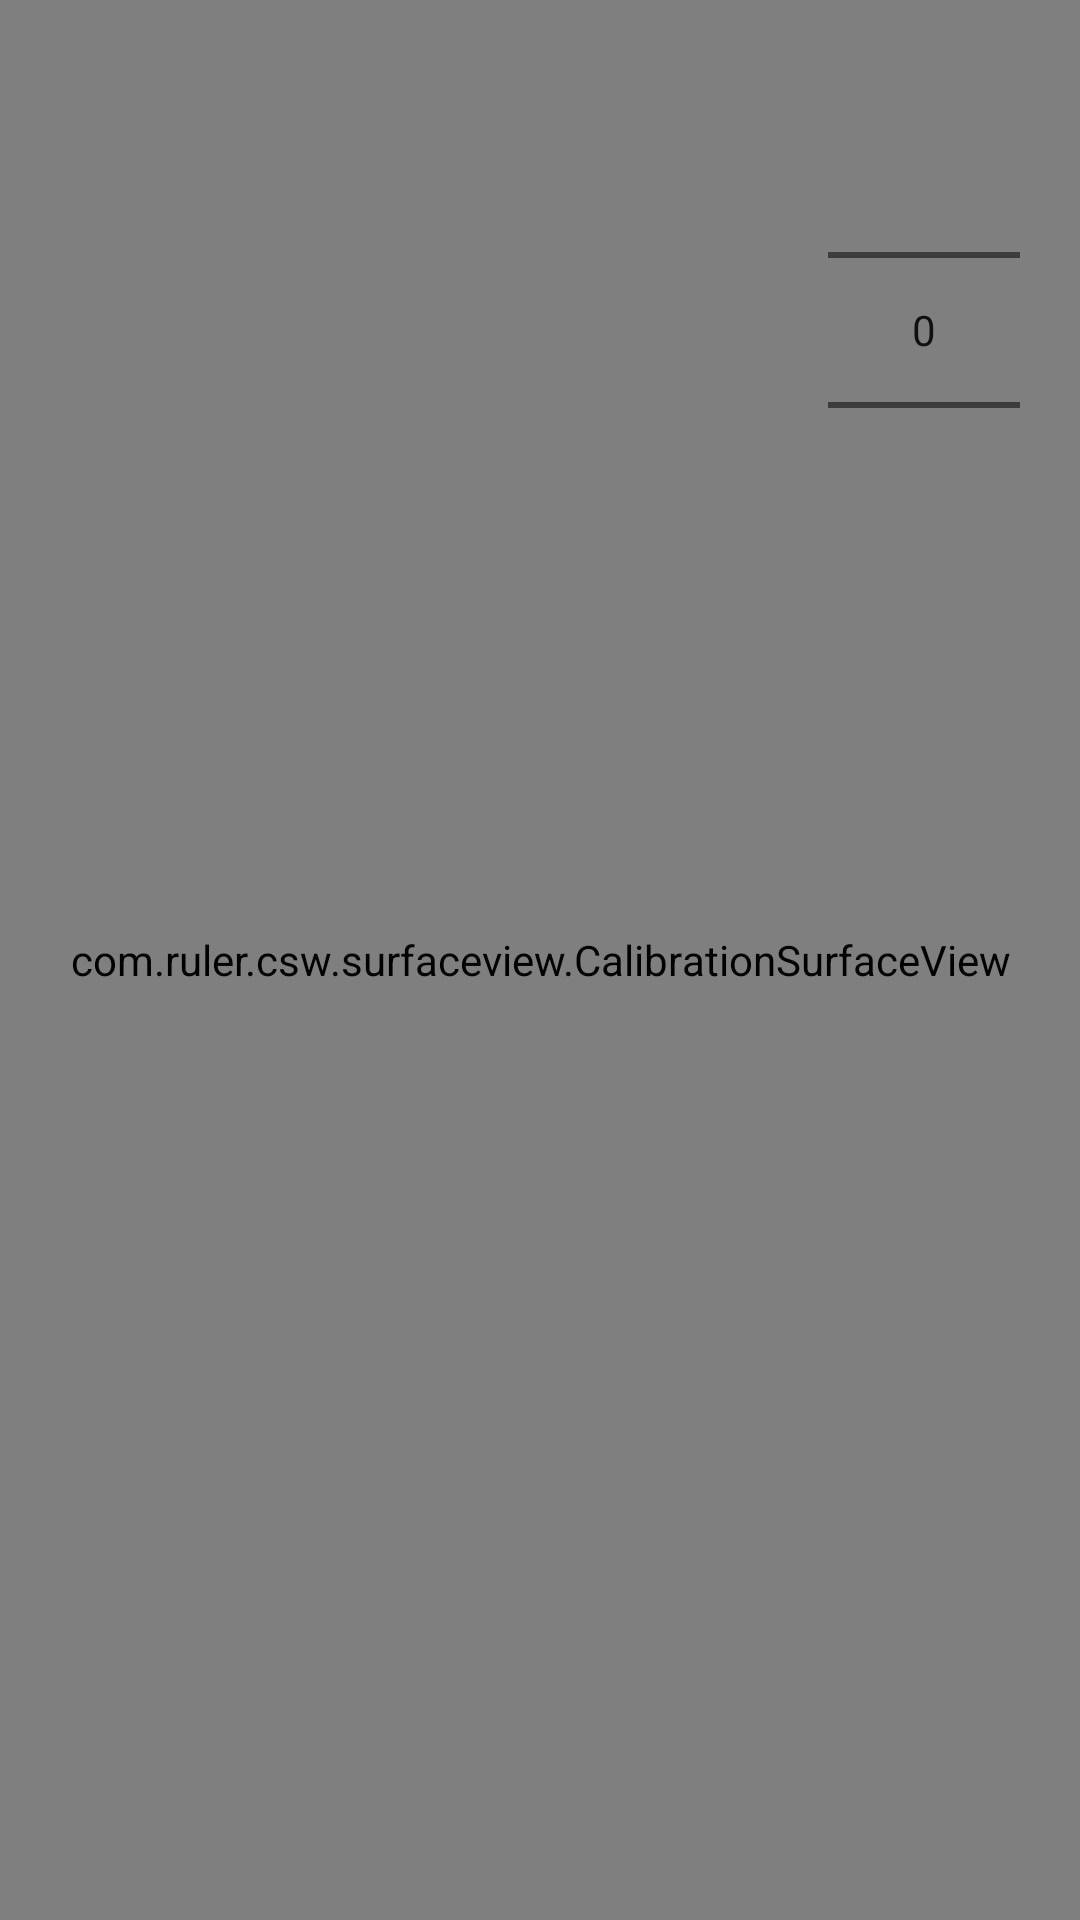

The Android layout XML behind this screen, and the referenced resources:
<!-- AndroidManifest.xml: activity theme AppThemeFullScreen -->
<!-- res/layout/activity_calibration.xml -->
<?xml version="1.0" encoding="utf-8"?>
<layout
    xmlns:android="http://schemas.android.com/apk/res/android">

    <FrameLayout
        android:layout_width="match_parent"
        android:layout_height="match_parent"
        android:background="@color/colorBg">

        <com.ruler.csw.surfaceview.CalibrationSurfaceView
            android:id="@+id/surfaceVie_calibration"
            android:layout_width="match_parent"
            android:layout_height="match_parent" />

        <NumberPicker
            android:id="@+id/np_calibration"
            android:descendantFocusability="blocksDescendants"
            android:layout_width="wrap_content"
            android:layout_height="wrap_content"
            android:layout_gravity="end|top"
            android:layout_marginTop="20dp"
            android:layout_marginRight="20dp"
            android:layout_marginEnd="20dp"/>

    </FrameLayout>

</layout>
<!-- resources referenced by this layout -->
<resources>
  <color name="colorBg">#EDEDED</color>
  <style name="AppThemeFullScreen" parent="AppTheme">
          <item name="android:windowNoTitle">true</item>
          <item name="android:windowFullscreen">true</item>
      </style>
  <style name="AppTheme" parent="Theme.AppCompat.Light.NoActionBar">
          
          <item name="colorPrimary">@color/colorPrimary</item>
          <item name="colorPrimaryDark">@color/colorPrimaryDark</item>
          <item name="colorAccent">@color/colorAccent</item>
          <item name="android:textAllCaps">false</item>
      </style>
  <color name="colorPrimary">#2196F3</color>
  <color name="colorPrimaryDark">#1976D2</color>
  <color name="colorAccent">#03A9F4</color>
</resources>
